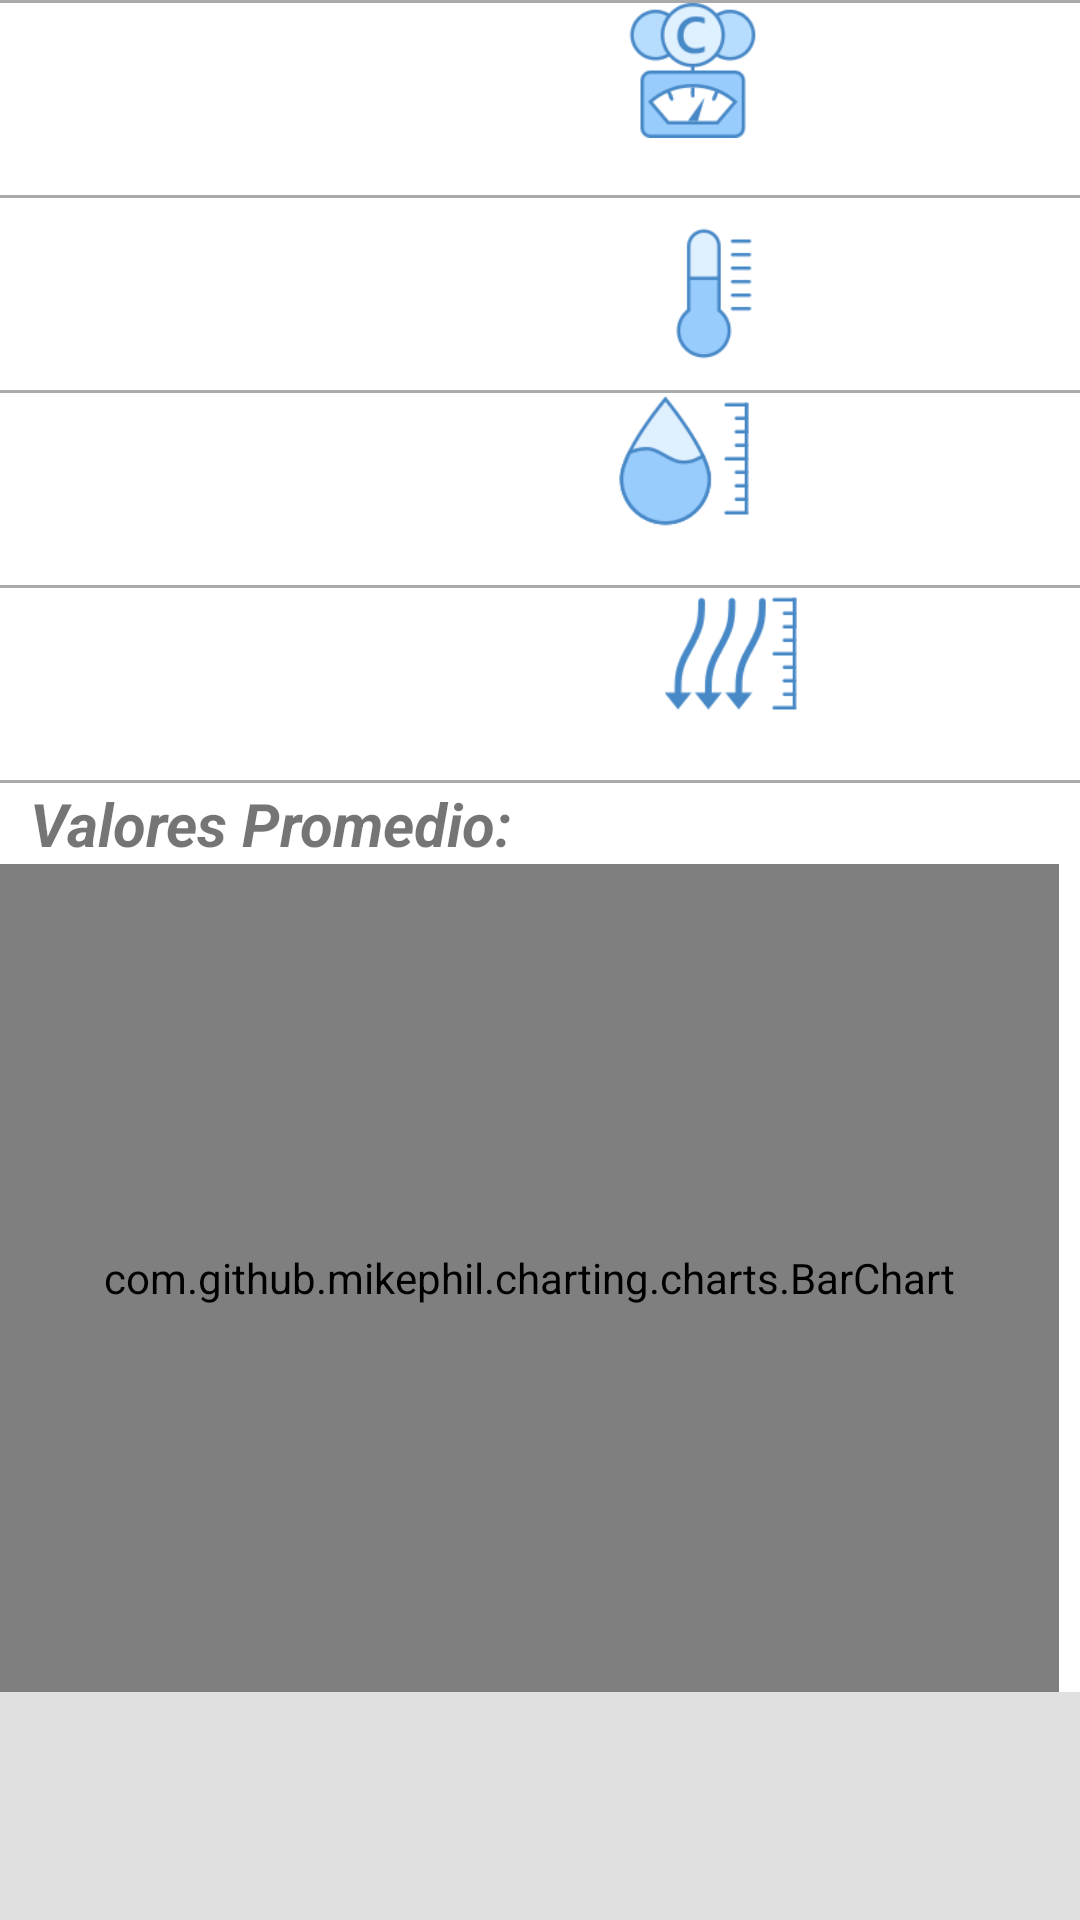

Produce the Android XML layout that renders to this screen, including the resource entries it uses.
<!-- AndroidManifest.xml: application theme AppTheme -->
<!-- res/layout/activity_resume.xml -->
<?xml version="1.0" encoding="utf-8"?>
<ScrollView
    xmlns:android="http://schemas.android.com/apk/res/android"
    android:layout_width="fill_parent"
    android:layout_height="fill_parent"
    android:background="@color/gris">  >

    <LinearLayout
        android:layout_width="368dp"
        android:layout_height="wrap_content"
        android:orientation="vertical"
        android:background="@color/white">
        <View
            android:layout_width="match_parent"
            android:layout_height="1dp"
            android:background="@android:color/darker_gray"/>
        <RelativeLayout
            xmlns:android="http://schemas.android.com/apk/res/android"
            android:id="@+id/relativelayout2"
            android:layout_width="fill_parent"
            android:layout_height="64dp" >
        <ImageView
        android:id="@+id/imageView2"
        android:src="@drawable/co2"
        android:layout_width="995dp"
        android:layout_height="45dp"
        android:layout_toEndOf="@+id/co2"
        android:layout_marginStart="93dp" />

        <TextView
            android:id="@+id/co2"
            android:layout_width="wrap_content"
            android:layout_height="wrap_content"
            android:gravity=""
            android:textSize="20sp"
            android:layout_marginLeft="1dp"
            android:layout_marginRight="1dp"
            android:layout_centerVertical="true"
            android:textStyle="italic"
            android:layout_alignParentStart="true" />
        </RelativeLayout>
        <View
            android:layout_width="match_parent"
            android:layout_height="1dp"
            android:background="@android:color/darker_gray"/>
        <RelativeLayout
            xmlns:android="http://schemas.android.com/apk/res/android"
            android:id="@+id/relativelayout"
            android:layout_width="fill_parent"
            android:layout_height="64dp" >
        <ImageView
            android:id="@+id/imageView"
            android:src="@drawable/temp"
            android:layout_width="995dp"
            android:layout_height="45dp"
            android:layout_marginStart="106dp"
            android:layout_centerVertical="true"
            android:layout_toEndOf="@+id/temp" />

        <TextView
            android:id="@+id/temp"
            android:layout_width="wrap_content"
            android:layout_height="wrap_content"

            android:gravity=""
            android:textSize="20sp"
            android:textStyle="italic"
            android:layout_marginLeft="1dp"
            android:layout_marginRight="1dp"
            android:layout_centerVertical="true"
            android:layout_alignParentStart="true" />


            </RelativeLayout>
        <View
            android:layout_width="match_parent"
            android:layout_height="1dp"
            android:background="@android:color/darker_gray"/>
        <RelativeLayout
            xmlns:android="http://schemas.android.com/apk/res/android"
            android:id="@+id/relativelayout3"
            android:layout_width="fill_parent"
            android:layout_height="64dp" >
        <ImageView
            android:id="@+id/imageView3"
            android:src="@drawable/hume"
            android:layout_width="995dp"
            android:layout_height="45dp"
            android:layout_marginStart="86dp"
            android:layout_alignParentTop="true"
            android:layout_toEndOf="@+id/hum" />


        <TextView
            android:id="@+id/hum"
            android:layout_width="wrap_content"
            android:layout_height="wrap_content"

            android:gravity=""
            android:textSize="20sp"

            android:layout_marginLeft="1dp"
            android:layout_marginRight="1dp"
            android:textStyle="italic"
            android:layout_centerVertical="true"
            android:layout_alignParentStart="true" />
        </RelativeLayout>
        <View
            android:layout_width="match_parent"
            android:layout_height="1dp"
            android:background="@android:color/darker_gray"/>
        <RelativeLayout
            xmlns:android="http://schemas.android.com/apk/res/android"
            android:id="@+id/relativelayout4"
            android:layout_width="fill_parent"
            android:layout_height="64dp" >
        <ImageView
            android:id="@+id/imageView4"
            android:src="@drawable/pg"
            android:layout_width="995dp"
            android:layout_height="45dp"

            android:layout_marginStart="118dp"
            android:layout_alignParentTop="true"
            android:layout_toEndOf="@+id/gas" />
        <TextView
            android:id="@+id/gas"
            android:layout_width="wrap_content"
            android:layout_height="wrap_content"
            android:gravity=""

            android:textSize="20sp"
            android:layout_marginLeft="1dp"
            android:layout_marginRight="1dp"
            android:layout_centerVertical="true"
            android:layout_alignParentStart="true"
            android:textStyle="italic"/>
        </RelativeLayout>
        <View
            android:layout_width="match_parent"
            android:layout_height="1dp"
            android:background="@android:color/darker_gray"/>

        <TextView
            android:id="@+id/textView"
            android:layout_width="match_parent"
            android:layout_height="wrap_content"
            android:layout_alignParentStart="true"
            android:layout_centerVertical="true"
            android:gravity=""
            android:text="  Valores Promedio:"
            android:textSize="20sp"
            android:textStyle="bold|italic" />

        <com.github.mikephil.charting.charts.BarChart
            android:id="@+id/chart10"
            android:layout_width="353dp"
            android:layout_height="276dp" />


    </LinearLayout>

</ScrollView>
<!-- resources referenced by this layout -->
<resources>
  <color name="gris"> #E0E0E0 </color>
  <color name="white">#ffffff</color>
  <!-- drawable co2: png bitmap (drawable, 6453 bytes) -->
  <!-- drawable hume: png bitmap (drawable, 4648 bytes) -->
  <!-- drawable pg: png bitmap (drawable, 3139 bytes) -->
  <!-- drawable temp: png bitmap (drawable, 2351 bytes) -->
  <style name="AppTheme" parent="Theme.AppCompat.Light.DarkActionBar">
          
          <item name="colorPrimary">@color/colorPrimary</item>
          <item name="colorPrimaryDark">@color/colorPrimaryDark</item>
          <item name="colorAccent">@color/btn_login</item>
      </style>
  <color name="colorPrimary">#00bcd4</color>
  <color name="colorPrimaryDark">#0097a7</color>
  <color name="btn_login">#26ae90</color>
</resources>
